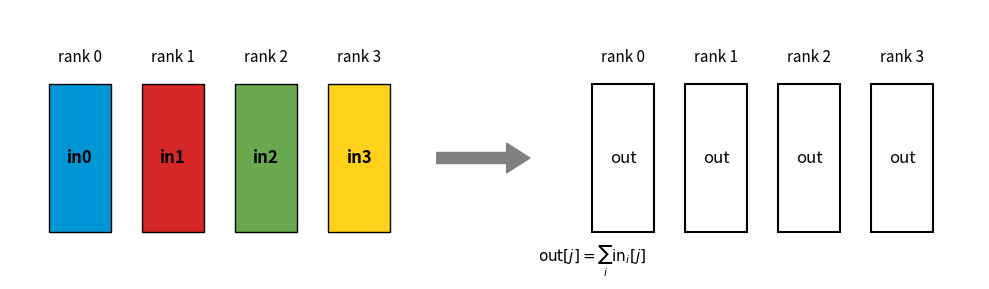

Recreate this plot in Python. (Note: this script raises an exception after producing the figure.)
"""
Visualize the AllReduce operation in distributed training.
Shows input tensors from different ranks being reduced and distributed
to all ranks, resulting in the same output tensor on each rank.
"""

import matplotlib.pyplot as plt
from matplotlib.patches import Rectangle, FancyArrow
import os

# ---------------------------
# Setup
# ---------------------------
# Figure size suitable for 7x10 inch page
fig, ax = plt.subplots(figsize=(10, 3))
ax.axis("off")

num_ranks = 4
block_width = 0.8
block_height = 2.0
y0 = 0.5

x_left = [i * 1.2 for i in range(num_ranks)]
x_right = [i * 1.2 + 7 for i in range(num_ranks)]

colors = ["#0096d6", "#d62728", "#6aa84f", "#ffd11a"]

# ---------------------------
# Left: input tensors
# ---------------------------
for i in range(num_ranks):
    ax.text(x_left[i] + block_width / 2, y0 + block_height + 0.3,
            f"rank {i}", ha="center", fontsize=11)

    rect = Rectangle(
        (x_left[i], y0),
        block_width,
        block_height,
        facecolor=colors[i],
        edgecolor="black"
    )
    ax.add_patch(rect)

    ax.text(x_left[i] + block_width / 2,
            y0 + block_height / 2,
            f"in{i}",
            ha="center", va="center", fontsize=12, weight="bold")

# ---------------------------
# Arrow (AllReduce)
# ---------------------------
arrow = FancyArrow(
    5.0, y0 + block_height / 2,
    1.2, 0,
    width=0.15,
    length_includes_head=True,
    head_width=0.4,
    head_length=0.3,
    color="gray"
)
ax.add_patch(arrow)

# ---------------------------
# Right: output tensors
# ---------------------------
for i in range(num_ranks):
    ax.text(x_right[i] + block_width / 2, y0 + block_height + 0.3,
            f"rank {i}", ha="center", fontsize=11)

    rect = Rectangle(
        (x_right[i], y0),
        block_width,
        block_height,
        facecolor="white",
        edgecolor="black",
        linewidth=1.5
    )
    ax.add_patch(rect)

    ax.text(x_right[i] + block_width / 2,
            y0 + block_height / 2,
            "out",
            ha="center", va="center", fontsize=12)

# ---------------------------
# Equation annotation
# ---------------------------
ax.text(7.0, y0 - 0.4,
        r"$\mathrm{out}[j] = \sum_i \mathrm{in}_i[j]$",
        fontsize=11, ha="center")

# ---------------------------
# Limits
# ---------------------------
ax.set_xlim(-0.5, 12)
ax.set_ylim(0, 3.5)

plt.tight_layout()

# Save figure (standard pattern: same name as script)
script_dir = os.path.dirname(os.path.abspath(__file__))
script_name = os.path.splitext(os.path.basename(__file__))[0]
output_path = os.path.join(script_dir, f'{script_name}.png')
plt.savefig(output_path, dpi=300, bbox_inches='tight', 
            facecolor='white', edgecolor='none', pad_inches=0.03)
print(f"Saved figure to: {output_path}")
plt.close()  # Close to free memory
